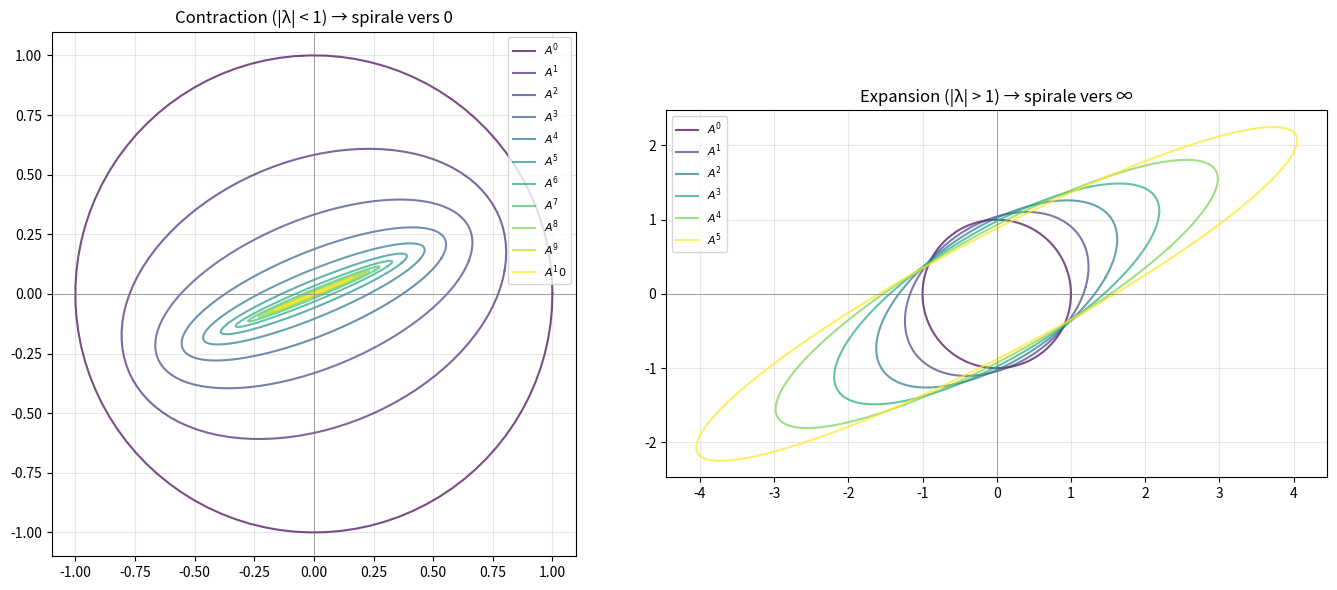

Generate this figure with matplotlib:
"""
diagonalization.py
==================

Diagonalisation : A = P D P⁻¹.

Couvre :
    - Construction de P (matrice des vecteurs propres)
    - Construction de D (matrice diagonale des valeurs propres)
    - Vérification A = PDP⁻¹
    - Critère de diagonalisabilité
    - Application : calcul de Aⁿ via PD^nP⁻¹

Auteur : Emmanuel Nanan — TH Nürnberg, AMP
"""

from __future__ import annotations

import numpy as np
import matplotlib.pyplot as plt


def diagonaliser(A: np.ndarray) -> tuple[np.ndarray, np.ndarray, np.ndarray]:
    """
    Diagonalise A = P D P⁻¹.

    P : matrice dont les colonnes sont les vecteurs propres.
    D : matrice diagonale des valeurs propres.
    P_inv : inverse de P.

    Lève LinAlgError si A n'est pas diagonalisable.
    """
    A = np.asarray(A, dtype=float)
    eigvals, eigvecs = np.linalg.eig(A)

    # Vérifier que P est inversible (= A diagonalisable)
    P = eigvecs
    if abs(np.linalg.det(P)) < 1e-10:
        raise np.linalg.LinAlgError("Matrice non diagonalisable (P singulière).")

    D = np.diag(eigvals)
    P_inv = np.linalg.inv(P)

    return P, D, P_inv


def puissance_par_diag(A: np.ndarray, k: int) -> np.ndarray:
    """
    Aᵏ = P Dᵏ P⁻¹.

    Avantage : Dᵏ est trivial (élever chaque diag à la puissance k).
    Coût : O(n³) pour la diagonalisation + O(n) pour Dᵏ.
    Vs multiplication naïve : O(k·n³).
    """
    P, D, P_inv = diagonaliser(A)
    Dk = np.diag(np.diag(D)**k)
    return P @ Dk @ P_inv


def fibonacci_par_matrice(n: int) -> int:
    """
    Calcul de F_n par diagonalisation de la matrice de Fibonacci :
        [[1, 1], [1, 0]]^n = [[F_{n+1}, F_n], [F_n, F_{n-1}]].
    """
    A = np.array([[1, 1], [1, 0]], dtype=float)
    An = puissance_par_diag(A, n)
    return int(round(An[0, 1]))


def tracer_puissances(A: np.ndarray, k_max: int = 6, ax: plt.Axes | None = None) -> plt.Axes:
    """Montre l'effet de Aᵏ sur le cercle unité pour k = 0, 1, ..., k_max."""
    if ax is None:
        _, ax = plt.subplots(figsize=(7, 7))

    theta = np.linspace(0, 2*np.pi, 100)
    cercle = np.array([np.cos(theta), np.sin(theta)])

    colors = plt.cm.viridis(np.linspace(0, 1, k_max + 1))
    for k in range(k_max + 1):
        Ak = puissance_par_diag(A, k)
        image = Ak @ cercle
        ax.plot(image[0], image[1], color=colors[k], linewidth=1.5,
                label=f"$A^{k}$", alpha=0.7)

    ax.set_aspect("equal"); ax.grid(True, alpha=0.3)
    ax.legend(fontsize=8); ax.set_title("$A^k$ appliqué au cercle unité")
    ax.axhline(0, color="grey", linewidth=0.5)
    ax.axvline(0, color="grey", linewidth=0.5)
    return ax


if __name__ == "__main__":
    print("=== Diagonalisation ===")
    A = np.array([[4, 1], [2, 3]], dtype=float)
    P, D, P_inv = diagonaliser(A)
    print(f"A =\n{A}")
    print(f"P (vecteurs propres) =\n{np.round(P, 6)}")
    print(f"D (valeurs propres)  =\n{np.round(D, 6)}")
    print(f"||PDP⁻¹ - A||_∞ = {np.linalg.norm(P @ D @ P_inv - A, np.inf):.2e}")

    print(f"\n=== Puissances de A ===")
    for k in [2, 5, 10]:
        Ak = puissance_par_diag(A, k)
        Ak_naive = np.linalg.matrix_power(A, k)
        print(f"  A^{k:>2} : ||diag - naive||_∞ = {np.linalg.norm(Ak - Ak_naive, np.inf):.2e}")

    print(f"\n=== Fibonacci par diagonalisation ===")
    for n in [5, 10, 20, 30]:
        print(f"  F_{n} = {fibonacci_par_matrice(n)}")

    print(f"\n=== Matrice non diagonalisable ===")
    J = np.array([[2, 1], [0, 2]], dtype=float)
    try:
        diagonaliser(J)
    except np.linalg.LinAlgError as e:
        print(f"  A = {J.tolist()} : {e} ✓")

    print(f"\n=== Matrices de contraction / expansion ===")
    fig, axes = plt.subplots(1, 2, figsize=(14, 6))
    # Contraction (|λ| < 1)
    C = np.array([[0.8, 0.1], [0.1, 0.6]])
    tracer_puissances(C, k_max=10, ax=axes[0])
    axes[0].set_title("Contraction (|λ| < 1) → spirale vers 0")
    # Expansion (|λ| > 1)
    E = np.array([[1.2, 0.3], [0.1, 1.1]])
    tracer_puissances(E, k_max=5, ax=axes[1])
    axes[1].set_title("Expansion (|λ| > 1) → spirale vers ∞")
    plt.tight_layout()
    plt.savefig("diagonalization_demo.png", dpi=120)
    print("\nFigure sauvegardée.")
